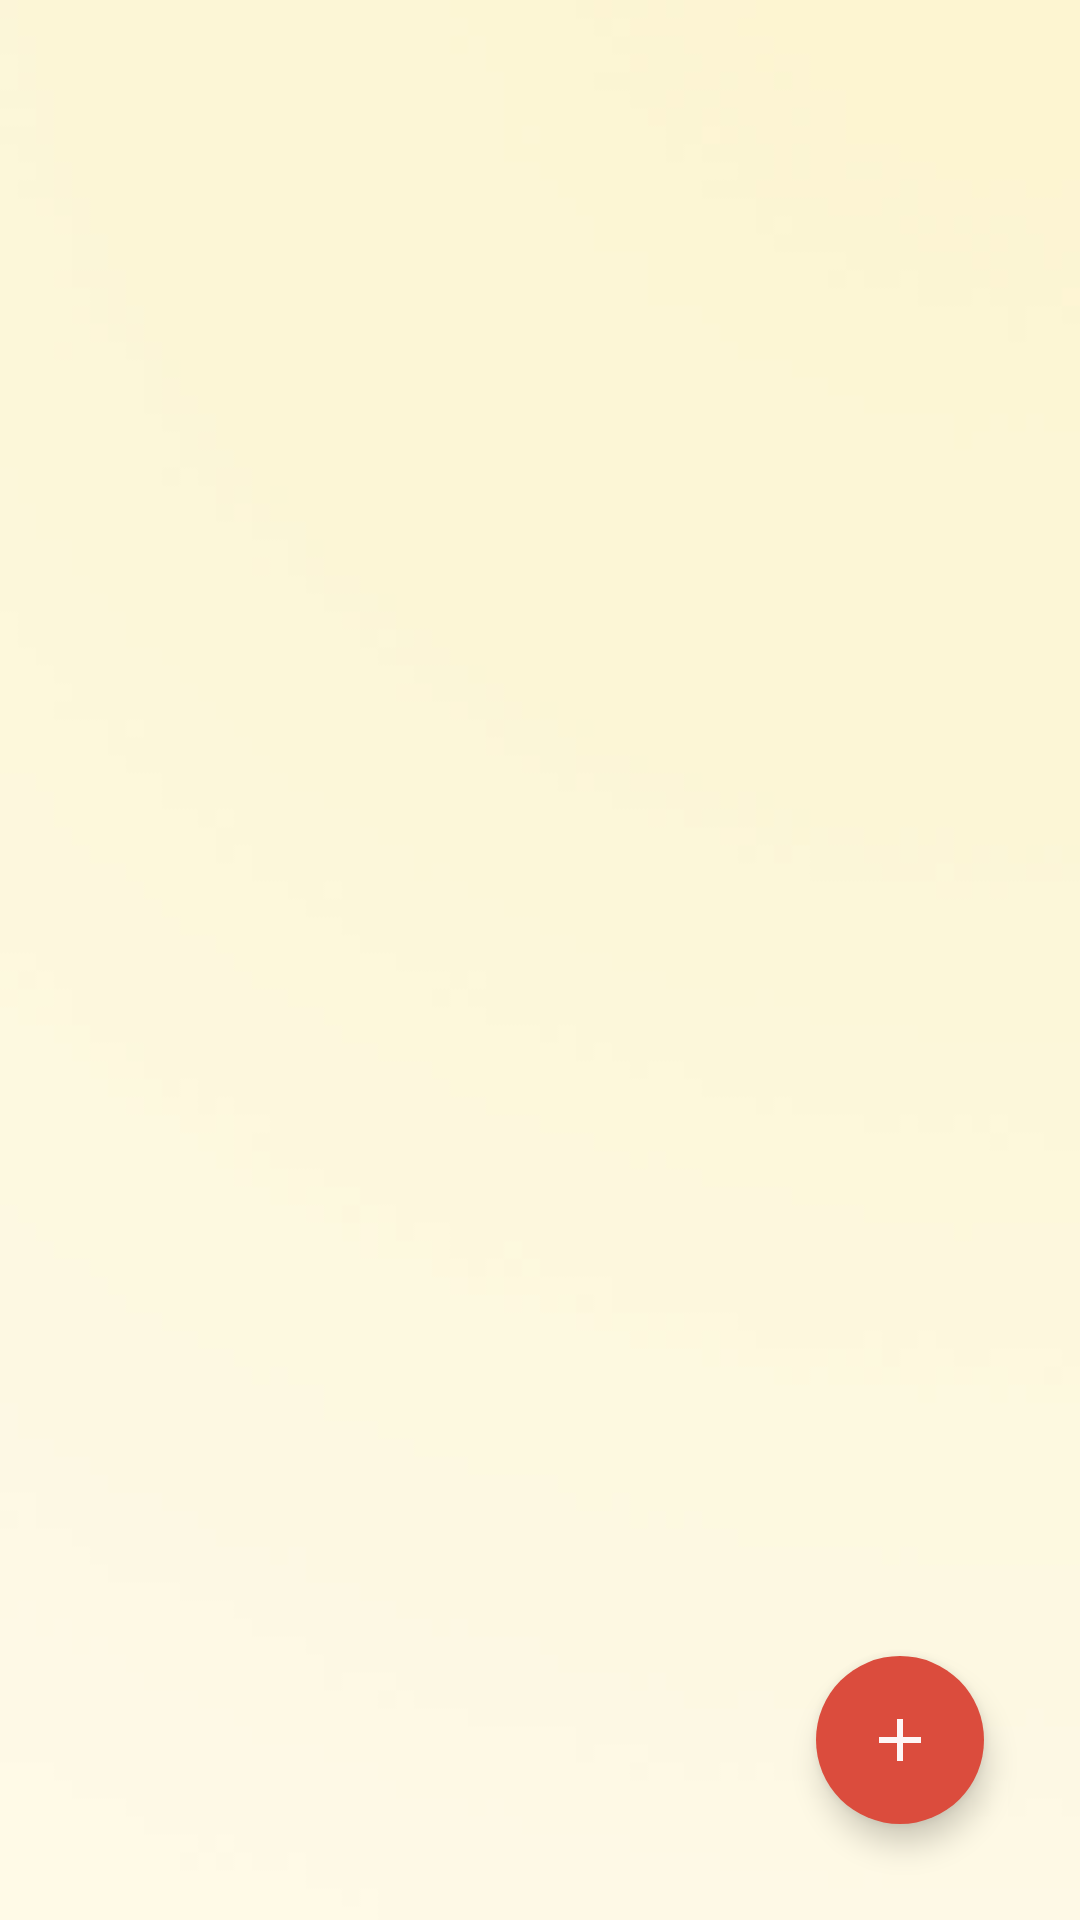

Produce the Android XML layout that renders to this screen, including the resource entries it uses.
<!-- AndroidManifest.xml: application theme AppTheme -->
<!-- res/layout/fragment_notes.xml -->
<?xml version="1.0" encoding="utf-8"?>
<androidx.coordinatorlayout.widget.CoordinatorLayout
    xmlns:android="http://schemas.android.com/apk/res/android"
    xmlns:app="http://schemas.android.com/apk/res-auto"
    xmlns:tools="http://schemas.android.com/tools"
    android:layout_width="match_parent"
    android:layout_height="match_parent"
    android:background="@drawable/fon"
    tools:context=".ui.NotesFragment">

    <androidx.recyclerview.widget.RecyclerView
        android:id="@+id/recycler_view"
        android:layout_width="match_parent"
        android:layout_height="match_parent"
        android:paddingTop="6dp"
        tools:listitem="@layout/recycler_item" />

    <com.google.android.material.floatingactionbutton.FloatingActionButton
        android:id="@+id/btn_add"
        android:layout_width="wrap_content"
        android:layout_height="wrap_content"
        android:layout_gravity="end|bottom"
        android:layout_margin="32dp"
        android:src="@drawable/ic_add"
        app:backgroundTint="@color/colorRed"
        app:borderWidth="0dp"
        app:tint="@color/colorWhite" />

</androidx.coordinatorlayout.widget.CoordinatorLayout>
<!-- res/layout/recycler_item.xml (included above) -->
<?xml version="1.0" encoding="utf-8"?>
<androidx.cardview.widget.CardView
    xmlns:android="http://schemas.android.com/apk/res/android"
    android:layout_width="match_parent"
    android:layout_height="wrap_content"
    xmlns:app="http://schemas.android.com/apk/res-auto"
    android:layout_marginHorizontal="10dp"
    android:layout_marginVertical="6dp"
    app:cardCornerRadius="6dp">

    <RelativeLayout
        android:layout_width="match_parent"
        android:layout_height="wrap_content"
        android:padding="10dp">

        <TextView
            android:id="@+id/tv_preview"
            android:layout_width="match_parent"
            android:layout_height="wrap_content"
            android:maxLines="3"
            android:layout_toLeftOf="@+id/tv_main_date"
            android:layout_marginRight="10dp"
            android:text="Я съел замороженные наггетсы, которые пролежали в выклюенном холодильнике 7 часов. Предположим, что пока морозилка размораживалась, прошло 1-2 часа до момента, когда котлеты обрели комнатную температуру. Достаточно ли 5-6 часов для развития в наггетсах вредных бактерий, которые могут нанести вред моему здоровью? Стоит ли выблевать их?"
            android:textSize="18sp"
            android:textColor="@color/colorBlack"/>

        <TextView
            android:id="@+id/tv_main_date"
            android:layout_width="wrap_content"
            android:layout_height="wrap_content"
            android:layout_alignParentEnd="true"
            android:text="03.02.1991"
            android:textAlignment="viewEnd"
            />

    </RelativeLayout>

</androidx.cardview.widget.CardView>
<!-- resources referenced by this layout -->
<resources>
  <color name="colorBlack">#000000</color>
  <color name="colorRed">#db4c3d</color>
  <color name="colorWhite">#FFFFFF</color>
  <!-- drawable fon: jpg bitmap (drawable, 6431 bytes) -->
  <!-- drawable ic_add (drawable) -->
  <vector android:alpha="0.95" android:height="24dp"
      android:tint="#FFFFFF" android:viewportHeight="24.0"
      android:viewportWidth="24.0" android:width="24dp" xmlns:android="http://schemas.android.com/apk/res/android">
      <path android:fillColor="#FF000000"
          android:pathData="M19,13h-6v6h-2v-6H5v-2h6V5h2v6h6v2z"/>
  </vector>
  <style name="AppTheme" parent="Theme.MaterialComponents.DayNight.DarkActionBar">
          
          <item name="colorPrimary">@color/colorRed</item>
          <item name="colorPrimaryVariant">@color/ACARed</item>
          <item name="colorOnPrimary">@color/colorOrangeDark</item>
          
          <item name="colorSecondary">@color/colorBlue</item>
          <item name="colorSecondaryVariant">@color/colorBlueDark</item>
          <item name="colorOnSecondary">@color/colorBlueLight</item>
          
          <item name="android:statusBarColor" tools:targetApi="l">?attr/colorPrimaryVariant</item>
          
      </style>
  <color name="ACARed">#8a0017</color>
  <color name="colorOrangeDark">#ef7603</color>
  <color name="colorBlue">#009dff</color>
  <color name="colorBlueDark">#1976D2</color>
  <color name="colorBlueLight">#8FC7FD</color>
</resources>
